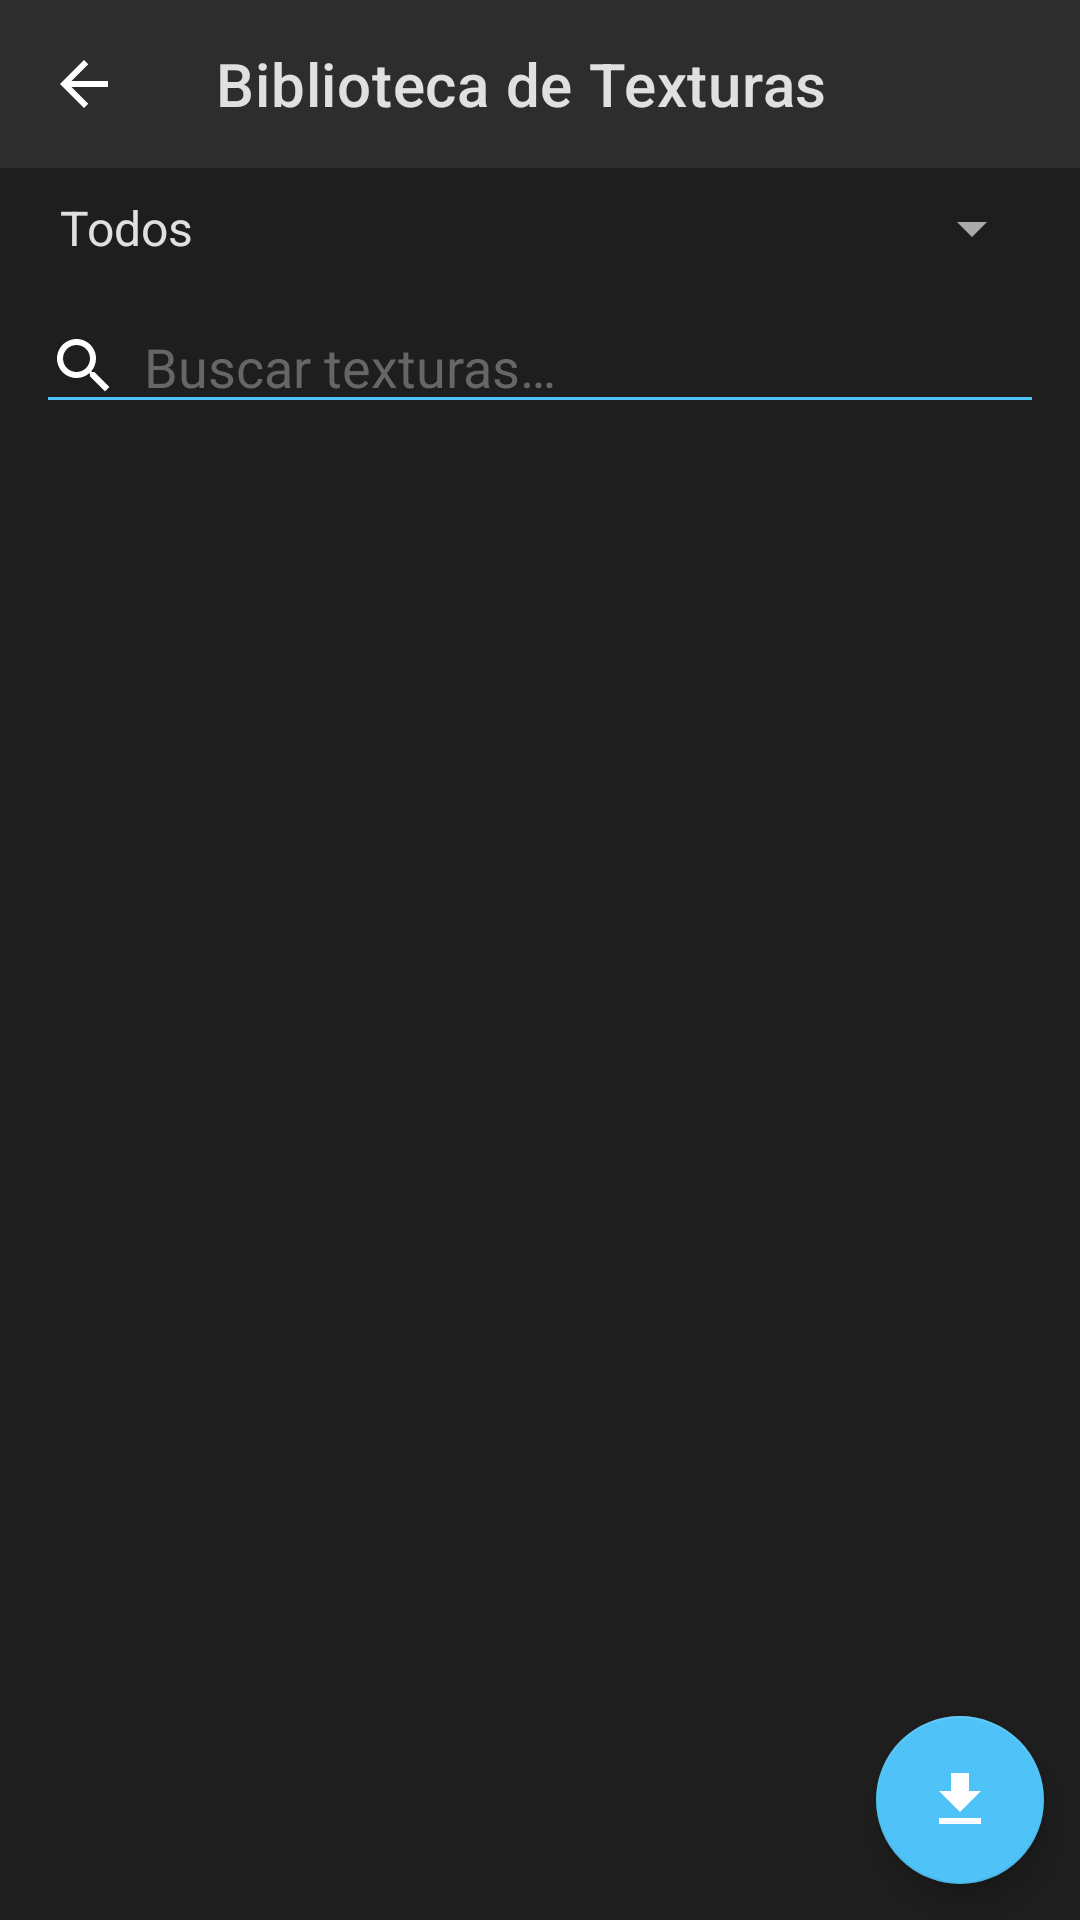

Android layout source for this screen:
<!-- AndroidManifest.xml: activity theme AppTheme -->
<!-- res/layout/texture_library.xml -->
<?xml version="1.0" encoding="utf-8"?>
<LinearLayout
    xmlns:android="http://schemas.android.com/apk/res/android"
    xmlns:app="http://schemas.android.com/apk/res-auto"
    android:layout_width="match_parent"
    android:layout_height="match_parent"
    android:orientation="vertical"
    android:background="@color/dark_background">

    <com.google.android.material.appbar.MaterialToolbar
        android:id="@+id/toolbar"
        android:layout_width="match_parent"
        android:layout_height="?attr/actionBarSize"
        android:background="@color/panel_background"
        app:title="@string/title_texture_library"
        app:titleTextColor="@color/text_primary"
        app:navigationIcon="@drawable/ic_back" />

    <Spinner
        android:id="@+id/spinnerFormatFilter"
        android:layout_width="match_parent"
        android:layout_height="wrap_content"
        android:layout_marginHorizontal="@dimen/margin_medium"
        android:layout_marginTop="@dimen/margin_small"
        android:popupBackground="@color/panel_background"
        android:entries="@array/texture_format_options" />

    <EditText
        android:id="@+id/etSearchTexture"
        android:layout_width="match_parent"
        android:layout_height="wrap_content"
        android:hint="@string/hint_search_textures"
        android:textColor="@color/text_primary"
        android:textColorHint="@color/text_hint"
        android:backgroundTint="@color/accent_dark"
        android:drawableStart="@drawable/ic_search"
        android:drawablePadding="8dp"
        android:layout_margin="@dimen/margin_medium"
        android:inputType="text"
        android:importantForAutofill="no" />

    <GridView
        android:id="@+id/gvTextures"
        android:layout_width="match_parent"
        android:layout_height="0dp"
        android:layout_weight="1"
        android:numColumns="3"
        android:horizontalSpacing="8dp"
        android:verticalSpacing="8dp"
        android:padding="@dimen/padding_small"
        android:clipToPadding="false"
        android:stretchMode="columnWidth" />

    <com.google.android.material.floatingactionbutton.FloatingActionButton
        android:id="@+id/fabImportTexture"
        android:layout_width="wrap_content"
        android:layout_height="wrap_content"
        android:layout_gravity="bottom|end"
        android:layout_margin="@dimen/margin_medium"
        android:src="@drawable/ic_import"
        android:contentDescription="@string/btn_import_texture"
        app:backgroundTint="@color/accent_dark"
        app:tint="@android:color/white" />

</LinearLayout>
<!-- resources referenced by this layout -->
<resources>
  <string-array name="texture_format_options">
          <item>Todos</item>
          <item>PNG</item>
          <item>JPEG</item>
          <item>WebP</item>
      </string-array>
  <color name="accent_dark">#4FC3F7</color>
  <color name="dark_background">#1E1E1E</color>
  <color name="panel_background">#2D2D2D</color>
  <color name="text_hint">#666666</color>
  <color name="text_primary">#E0E0E0</color>
  <dimen name="margin_medium">12dp</dimen>
  <dimen name="margin_small">8dp</dimen>
  <dimen name="padding_small">8dp</dimen>
  <!-- drawable ic_back (drawable) -->
  <?xml version="1.0" encoding="utf-8"?>
  <vector
      xmlns:android="http://schemas.android.com/apk/res/android"
      android:width="24dp"
      android:height="24dp"
      android:viewportWidth="24"
      android:viewportHeight="24"
      android:tint="#FFFFFF">
      <path
          android:fillColor="#FFFFFF"
          android:pathData="M20,11H7.83l5.59,-5.59L12,4l-8,8 8,8 1.41,-1.41L7.83,13H20v-2z" />
  </vector>
  <!-- drawable ic_import (drawable) -->
  <?xml version="1.0" encoding="utf-8"?>
  <vector
      xmlns:android="http://schemas.android.com/apk/res/android"
      android:width="24dp"
      android:height="24dp"
      android:viewportWidth="24"
      android:viewportHeight="24"
      android:tint="#FFFFFF">
      <path
          android:fillColor="#FFFFFF"
          android:pathData="M19,9h-4V3H9v6H5l7,7 7,-7zM5,18v2h14v-2H5z" />
  </vector>
  <!-- drawable ic_search (drawable) -->
  <?xml version="1.0" encoding="utf-8"?>
  <vector
      xmlns:android="http://schemas.android.com/apk/res/android"
      android:width="24dp"
      android:height="24dp"
      android:viewportWidth="24"
      android:viewportHeight="24"
      android:tint="#FFFFFF">
      <path
          android:fillColor="#FFFFFF"
          android:pathData="M15.5,14h-0.79l-0.28,-0.27C15.41,12.59 16,11.11 16,9.5C16,5.91 13.09,3 9.5,3S3,5.91 3,9.5S5.91,16 9.5,16c1.61,0 3.09,-0.59 4.23,-1.57l0.27,0.28v0.79l5,4.99L20.49,19l-4.99,-5zM9.5,14C7.01,14 5,11.99 5,9.5S7.01,5 9.5,5S14,7.01 14,9.5S11.99,14 9.5,14z" />
  </vector>
  <string name="btn_import_texture">Importar Textura</string>
  <string name="hint_search_textures">Buscar texturas…</string>
  <string name="title_texture_library">Biblioteca de Texturas</string>
  <style name="AppTheme" parent="Theme.MaterialComponents.NoActionBar">
          <item name="colorPrimary">@color/primary_dark</item>
          <item name="colorPrimaryDark">@color/primary_mid</item>
          <item name="colorAccent">@color/accent_dark</item>
          <item name="android:windowBackground">@color/dark_background</item>
          <item name="android:textColorPrimary">@color/text_primary</item>
          <item name="android:textColorSecondary">@color/text_secondary</item>
          <item name="android:textColorHint">@color/text_hint</item>
          <item name="android:colorBackground">@color/dark_background</item>
          <item name="android:statusBarColor">@color/primary_dark</item>
          <item name="android:navigationBarColor">@color/primary_dark</item>
          <item name="popupMenuStyle">@style/PopupMenuStyle</item>
          <item name="android:popupMenuStyle">@style/PopupMenuStyle</item>
      </style>
  <color name="primary_dark">#1A1A2E</color>
  <color name="primary_mid">#16213E</color>
  <color name="text_secondary">#AAAAAA</color>
  <style name="PopupMenuStyle" parent="Widget.MaterialComponents.PopupMenu">
          <item name="android:popupBackground">@color/panel_background</item>
          <item name="android:textColor">@color/text_primary</item>
      </style>
</resources>
